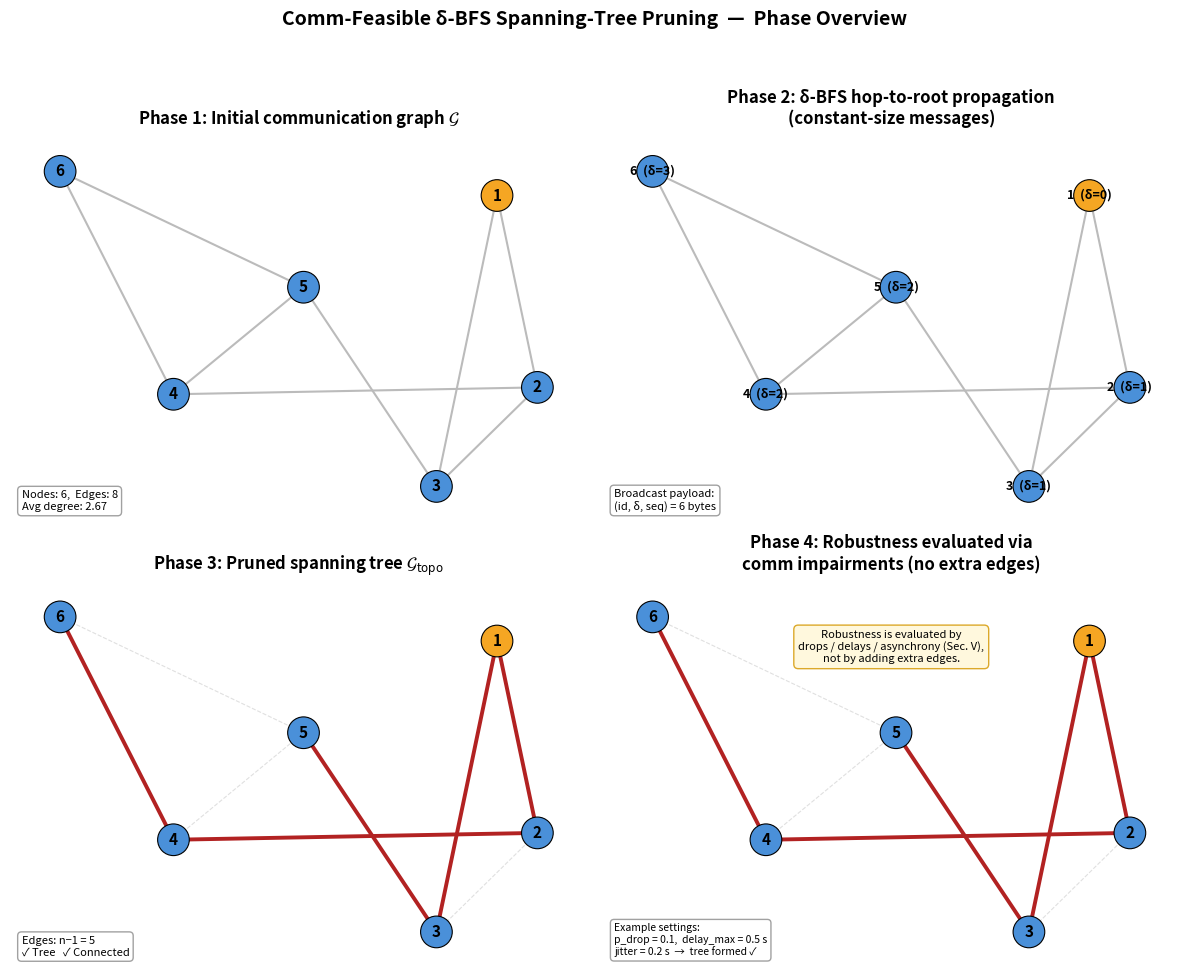

Here is the Python script that generated this plot:
"""
Generate a 2×2 phases figure for the comm-feasible δ-only BFS pruning method.

Panels:
  (1,1) Phase 1: Initial communication graph G
  (1,2) Phase 2: δ-BFS hop-to-root propagation (constant-size msgs)
  (2,1) Phase 3: Pruned spanning tree G_topo
  (2,2) Phase 4: Robustness evaluated via comm impairments

Usage:
    python make_phases_figure.py
    python make_phases_figure.py --outdir Figures
"""

import argparse
import os
from collections import deque

import matplotlib
matplotlib.use("Agg")
import matplotlib.pyplot as plt
import matplotlib.patches as mpatches
import networkx as nx


# ── Deterministic 6-node graph ──────────────────────────────────────────────
def build_example_graph():
    """Return a fixed connected graph on nodes 1..6 with 8 edges."""
    G = nx.Graph()
    G.add_nodes_from(range(1, 7))
    edges = [
        (1, 2), (1, 3), (2, 3), (2, 4),
        (3, 5), (4, 5), (4, 6), (5, 6),
    ]
    G.add_edges_from(edges)
    return G


# ── BFS from root ───────────────────────────────────────────────────────────
def bfs_delta(G, root):
    """Return dict node -> hop distance to root."""
    delta = {root: 0}
    queue = deque([root])
    while queue:
        u = queue.popleft()
        for v in G.neighbors(u):
            if v not in delta:
                delta[v] = delta[u] + 1
                queue.append(v)
    return delta


# ── Parent selection (tie-break: smallest ID) ──────────────────────────────
def parent_pointers(G, root, delta):
    """Return dict node -> parent (None for root) and set of tree edges."""
    parent = {root: None}
    tree_edges = set()
    for node in sorted(G.nodes()):
        if node == root:
            continue
        best = None
        for nb in sorted(G.neighbors(node)):
            if delta.get(nb, float("inf")) == delta[node] - 1:
                if best is None or nb < best:
                    best = nb
        parent[node] = best
        if best is not None:
            tree_edges.add(tuple(sorted((node, best))))
    return parent, tree_edges


# ── Drawing helpers ─────────────────────────────────────────────────────────
ROOT_COLOR = "#F5A623"   # gold
NODE_COLOR = "#4A90D9"   # blue
EDGE_GRAY = "#BBBBBB"
TREE_RED = "#B22222"     # dark red
TEXTBOX_PROPS = dict(
    boxstyle="round,pad=0.35",
    facecolor="white",
    edgecolor="#999999",
    alpha=0.92,
)
NODE_SIZE = 520
FONT_SIZE_LABEL = 11
FONT_SIZE_TITLE = 12


def node_colors(G, root):
    return [ROOT_COLOR if n == root else NODE_COLOR for n in G.nodes()]


def draw_full_graph(ax, G, pos, root, title):
    """Panel 1 – full graph."""
    ax.set_title(title, fontsize=FONT_SIZE_TITLE, fontweight="bold", pad=10)
    nx.draw_networkx_edges(G, pos, ax=ax, edge_color=EDGE_GRAY, width=1.5)
    nx.draw_networkx_nodes(G, pos, ax=ax, node_color=node_colors(G, root),
                           node_size=NODE_SIZE, edgecolors="black", linewidths=0.8)
    nx.draw_networkx_labels(G, pos, ax=ax, font_size=FONT_SIZE_LABEL, font_weight="bold")

    m = G.number_of_edges()
    n = G.number_of_nodes()
    avg_deg = 2 * m / n
    txt = f"Nodes: {n},  Edges: {m}\nAvg degree: {avg_deg:.2f}"
    ax.text(0.02, 0.02, txt, transform=ax.transAxes, fontsize=8,
            verticalalignment="bottom", bbox=TEXTBOX_PROPS)
    ax.axis("off")


def draw_delta_bfs(ax, G, pos, root, delta, title):
    """Panel 2 – δ-BFS annotations."""
    ax.set_title(title, fontsize=FONT_SIZE_TITLE, fontweight="bold", pad=10)
    nx.draw_networkx_edges(G, pos, ax=ax, edge_color=EDGE_GRAY, width=1.5)
    nx.draw_networkx_nodes(G, pos, ax=ax, node_color=node_colors(G, root),
                           node_size=NODE_SIZE, edgecolors="black", linewidths=0.8)

    labels = {n: f"{n}  (δ={delta[n]})" for n in G.nodes()}
    nx.draw_networkx_labels(G, pos, labels=labels, ax=ax,
                            font_size=9, font_weight="bold")

    txt = "Broadcast payload:\n(id, δ, seq) = 6 bytes"
    ax.text(0.02, 0.02, txt, transform=ax.transAxes, fontsize=8,
            verticalalignment="bottom", bbox=TEXTBOX_PROPS)
    ax.axis("off")


def draw_spanning_tree(ax, G, pos, root, tree_edges, title):
    """Panel 3 – pruned spanning tree."""
    ax.set_title(title, fontsize=FONT_SIZE_TITLE, fontweight="bold", pad=10)

    # Draw non-tree edges very faintly for context
    non_tree = [e for e in G.edges() if tuple(sorted(e)) not in tree_edges]
    nx.draw_networkx_edges(G, pos, edgelist=non_tree, ax=ax,
                           edge_color="#E0E0E0", width=0.8, style="dashed")

    # Tree edges
    nx.draw_networkx_edges(G, pos, edgelist=list(tree_edges), ax=ax,
                           edge_color=TREE_RED, width=2.8)
    nx.draw_networkx_nodes(G, pos, ax=ax, node_color=node_colors(G, root),
                           node_size=NODE_SIZE, edgecolors="black", linewidths=0.8)
    nx.draw_networkx_labels(G, pos, ax=ax, font_size=FONT_SIZE_LABEL, font_weight="bold")

    n = G.number_of_nodes()
    txt = f"Edges: n−1 = {n - 1}\n✓ Tree   ✓ Connected"
    ax.text(0.02, 0.02, txt, transform=ax.transAxes, fontsize=8,
            verticalalignment="bottom", bbox=TEXTBOX_PROPS)
    ax.axis("off")


def draw_robustness(ax, G, pos, root, tree_edges, title):
    """Panel 4 – robustness evaluation overlay."""
    ax.set_title(title, fontsize=FONT_SIZE_TITLE, fontweight="bold", pad=10)

    # Same tree visualization
    non_tree = [e for e in G.edges() if tuple(sorted(e)) not in tree_edges]
    nx.draw_networkx_edges(G, pos, edgelist=non_tree, ax=ax,
                           edge_color="#E0E0E0", width=0.8, style="dashed")
    nx.draw_networkx_edges(G, pos, edgelist=list(tree_edges), ax=ax,
                           edge_color=TREE_RED, width=2.8)
    nx.draw_networkx_nodes(G, pos, ax=ax, node_color=node_colors(G, root),
                           node_size=NODE_SIZE, edgecolors="black", linewidths=0.8)
    nx.draw_networkx_labels(G, pos, ax=ax, font_size=FONT_SIZE_LABEL, font_weight="bold")

    # Overlay textbox – methodology note
    note = (
        "Robustness is evaluated by\n"
        "drops / delays / asynchrony (Sec. V),\n"
        "not by adding extra edges."
    )
    ax.text(0.50, 0.88, note, transform=ax.transAxes, fontsize=8,
            ha="center", va="top",
            bbox=dict(boxstyle="round,pad=0.4", facecolor="#FFF8DC",
                      edgecolor="#DAA520", alpha=0.95))

    # Example settings box
    ex = (
        "Example settings:\n"
        "p_drop = 0.1,  delay_max = 0.5 s\n"
        "jitter = 0.2 s  →  tree formed ✓"
    )
    ax.text(0.02, 0.02, ex, transform=ax.transAxes, fontsize=7.5,
            verticalalignment="bottom", bbox=TEXTBOX_PROPS)
    ax.axis("off")


# ── Main ────────────────────────────────────────────────────────────────────
def main():
    parser = argparse.ArgumentParser(
        description="Generate 2×2 phases figure for δ-BFS pruning.")
    parser.add_argument("--outdir", type=str, default=".",
                        help="Output directory (default: current directory)")
    args = parser.parse_args()

    os.makedirs(args.outdir, exist_ok=True)

    # Build graph & compute
    G = build_example_graph()
    root = 1
    delta = bfs_delta(G, root)
    parent, tree_edges = parent_pointers(G, root, delta)

    # Fixed layout
    pos = nx.spring_layout(G, seed=42, k=1.8)

    # Create figure
    fig, axes = plt.subplots(2, 2, figsize=(12, 10))
    fig.suptitle("Comm-Feasible δ-BFS Spanning-Tree Pruning  —  Phase Overview",
                 fontsize=14, fontweight="bold", y=0.97)

    draw_full_graph(
        axes[0, 0], G, pos, root,
        "Phase 1: Initial communication graph $\\mathcal{G}$")

    draw_delta_bfs(
        axes[0, 1], G, pos, root, delta,
        "Phase 2: δ-BFS hop-to-root propagation\n(constant-size messages)")

    draw_spanning_tree(
        axes[1, 0], G, pos, root, tree_edges,
        "Phase 3: Pruned spanning tree $\\mathcal{G}_{\\mathrm{topo}}$")

    draw_robustness(
        axes[1, 1], G, pos, root, tree_edges,
        "Phase 4: Robustness evaluated via\ncomm impairments (no extra edges)")

    fig.tight_layout(rect=[0, 0, 1, 0.94])

    # Save
    png_path = os.path.join(args.outdir, "phases_2x2_delta_bfs.png")
    pdf_path = os.path.join(args.outdir, "phases_2x2_delta_bfs.pdf")
    fig.savefig(png_path, dpi=250, bbox_inches="tight")
    fig.savefig(pdf_path, bbox_inches="tight")
    plt.close(fig)

    print(f"Saved: {os.path.abspath(png_path)}")
    print(f"Saved: {os.path.abspath(pdf_path)}")

    # ── Export example data to text file and console ────────────────────────
    n = G.number_of_nodes()
    edge_list_sorted = sorted(tuple(sorted(e)) for e in G.edges())
    tree_list_sorted = sorted(tree_edges)

    lines = []
    lines.append("=" * 55)
    lines.append("Example 6-node data used in phases_2x2_delta_bfs.png")
    lines.append("=" * 55)
    lines.append("")
    lines.append(f"1) Edge list E  (|E| = {len(edge_list_sorted)}):")
    for e in edge_list_sorted:
        lines.append(f"   {e}")
    lines.append("")
    lines.append(f"2) Root r = {root}")
    lines.append("")
    lines.append("3) Hop-to-root distances delta_i:")
    for node in sorted(delta):
        lines.append(f"   node {node}: delta = {delta[node]}")
    lines.append("")
    lines.append("4) Parent pointers p(i)  (i != root):")
    for node in sorted(parent):
        if node == root:
            continue
        lines.append(f"   p({node}) = {parent[node]}")
    lines.append("")
    lines.append(f"5) Tree edge set E_topo  (|E_topo| = {len(tree_list_sorted)} = n-1 = {n - 1}):")
    for e in tree_list_sorted:
        lines.append(f"   {e}")
    lines.append("")

    data_text = "\n".join(lines)

    # Print to console
    print()
    print(data_text)

    # Save to file
    txt_path = os.path.join(args.outdir, "example_6node_data.txt")
    with open(txt_path, "w", encoding="utf-8") as f:
        f.write(data_text + "\n")
    print(f"Saved: {os.path.abspath(txt_path)}")


if __name__ == "__main__":
    main()
